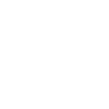
t = 0.00 s
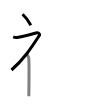
t = 2.50 s
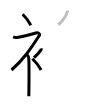
t = 5.25 s
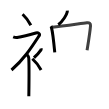
t = 7.75 s
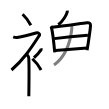
t = 10.50 s
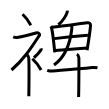
t = 13.00 s

The animated SVG that drew these frames (rendered in a browser with its animation timeline set to each time). Animation: 13 SMIL elements (animate=13); one cycle of 13.00 s.

<svg width="109px" height="109px" viewBox="0 0 px 109px" xmlns="http://www.w3.org/2000/svg" xmlns:xlink="http://www.w3.org/1999/xlink" xml:space="preserve" version="1.1"  baseProfile="full">
<path d="M22.58,14.25c2.82,2.59,5.84,6.47,8.25,11" style="fill:none;stroke:black;stroke-width:3;opacity:0">
  <animate attributeType="CSS" attributeName="opacity" from="0" to="1" begin="0s" dur="1s" repeatCount="0" fill="freeze" />
</path>
<path d="M13.2,36.86c0.94,0.39,2.37,0.89,3.96,0.61c5.59-0.97,16.37-3.83,18.69-4.49c2.33-0.66,4.58,0.83,3.26,2.85C31.36,47.65,24,59.25,11.5,70" style="fill:none;stroke:black;stroke-width:3;opacity:0">
  <animate attributeType="CSS" attributeName="opacity" from="0" to="1" begin="1s" dur="1s" repeatCount="0" fill="freeze" />
</path>
<path d="M27,54.61c0.12,0.29,1.65,1.53,1.77,3.39c0.57,8.93,0.06,35.2,0.06,38.25" style="fill:none;stroke:black;stroke-width:3;opacity:0">
  <animate attributeType="CSS" attributeName="opacity" from="0" to="1" begin="2s" dur="1s" repeatCount="0" fill="freeze" />
</path>
<path d="M41.01,48.39c0.19,0.77,0.38,0.98,0,1.53c-1.16,1.69-4.74,5.83-7.06,7.83" style="fill:none;stroke:black;stroke-width:3;opacity:0">
  <animate attributeType="CSS" attributeName="opacity" from="0" to="1" begin="3s" dur="1s" repeatCount="0" fill="freeze" />
</path>
<path d="M32.33,58.75c2.99,2.65,6.19,6.62,8.75,11.25" style="fill:none;stroke:black;stroke-width:3;opacity:0">
  <animate attributeType="CSS" attributeName="opacity" from="0" to="1" begin="4s" dur="1s" repeatCount="0" fill="freeze" />
</path>
<path d="M67.28,10.64c0.03,0.33,0.05,0.86-0.05,1.33c-0.61,2.81-4.12,8.97-8.92,12.74" style="fill:none;stroke:black;stroke-width:3;opacity:0">
  <animate attributeType="CSS" attributeName="opacity" from="0" to="1" begin="5s" dur="1s" repeatCount="0" fill="freeze" />
</path>
<path d="M50.99,26.18c0.29,0.44,0.29,0.75,0.45,1.3c1.3,4.58,2.51,16.44,3.32,24.98" style="fill:none;stroke:black;stroke-width:3;opacity:0">
  <animate attributeType="CSS" attributeName="opacity" from="0" to="1" begin="6s" dur="1s" repeatCount="0" fill="freeze" />
</path>
<path d="M52.34,27.31c10.04-1.15,27.05-3.55,34.54-4.52c2.75-0.36,3.82,0.62,3.63,3.04c-0.37,4.63-2.19,16.73-3.45,24.44" style="fill:none;stroke:black;stroke-width:3;opacity:0">
  <animate attributeType="CSS" attributeName="opacity" from="0" to="1" begin="7s" dur="1s" repeatCount="0" fill="freeze" />
</path>
<path d="M54.21,38.63c3.27-0.45,31.01-3.25,33.71-3.44" style="fill:none;stroke:black;stroke-width:3;opacity:0">
  <animate attributeType="CSS" attributeName="opacity" from="0" to="1" begin="8s" dur="1s" repeatCount="0" fill="freeze" />
</path>
<path d="M55.28,50.4c7.23-0.49,21.79-1.53,31.78-2.33" style="fill:none;stroke:black;stroke-width:3;opacity:0">
  <animate attributeType="CSS" attributeName="opacity" from="0" to="1" begin="9s" dur="1s" repeatCount="0" fill="freeze" />
</path>
<path d="M71.45,24.93c0.54,1,0.5,2.49,0.36,3.84C70.38,42.22,66.75,55.75,54.01,65" style="fill:none;stroke:black;stroke-width:3;opacity:0">
  <animate attributeType="CSS" attributeName="opacity" from="0" to="1" begin="10s" dur="1s" repeatCount="0" fill="freeze" />
</path>
<path d="M47.25,70.31c0.81,0.25,3,0.93,5.16,0.75c14.63-1.24,25.34-2.06,39.8-3.56c2.17-0.22,3.93,0.07,5.29,0.32" style="fill:none;stroke:black;stroke-width:3;opacity:0">
  <animate attributeType="CSS" attributeName="opacity" from="0" to="1" begin="11s" dur="1s" repeatCount="0" fill="freeze" />
</path>
<path d="M76.87,54.25c1.09,0.5,1.74,2.25,1.96,3.25c0.22,1,0,33.25-0.22,39.5" style="fill:none;stroke:black;stroke-width:3;opacity:0">
  <animate attributeType="CSS" attributeName="opacity" from="0" to="1" begin="12s" dur="1s" repeatCount="0" fill="freeze" />
</path>
</svg>
